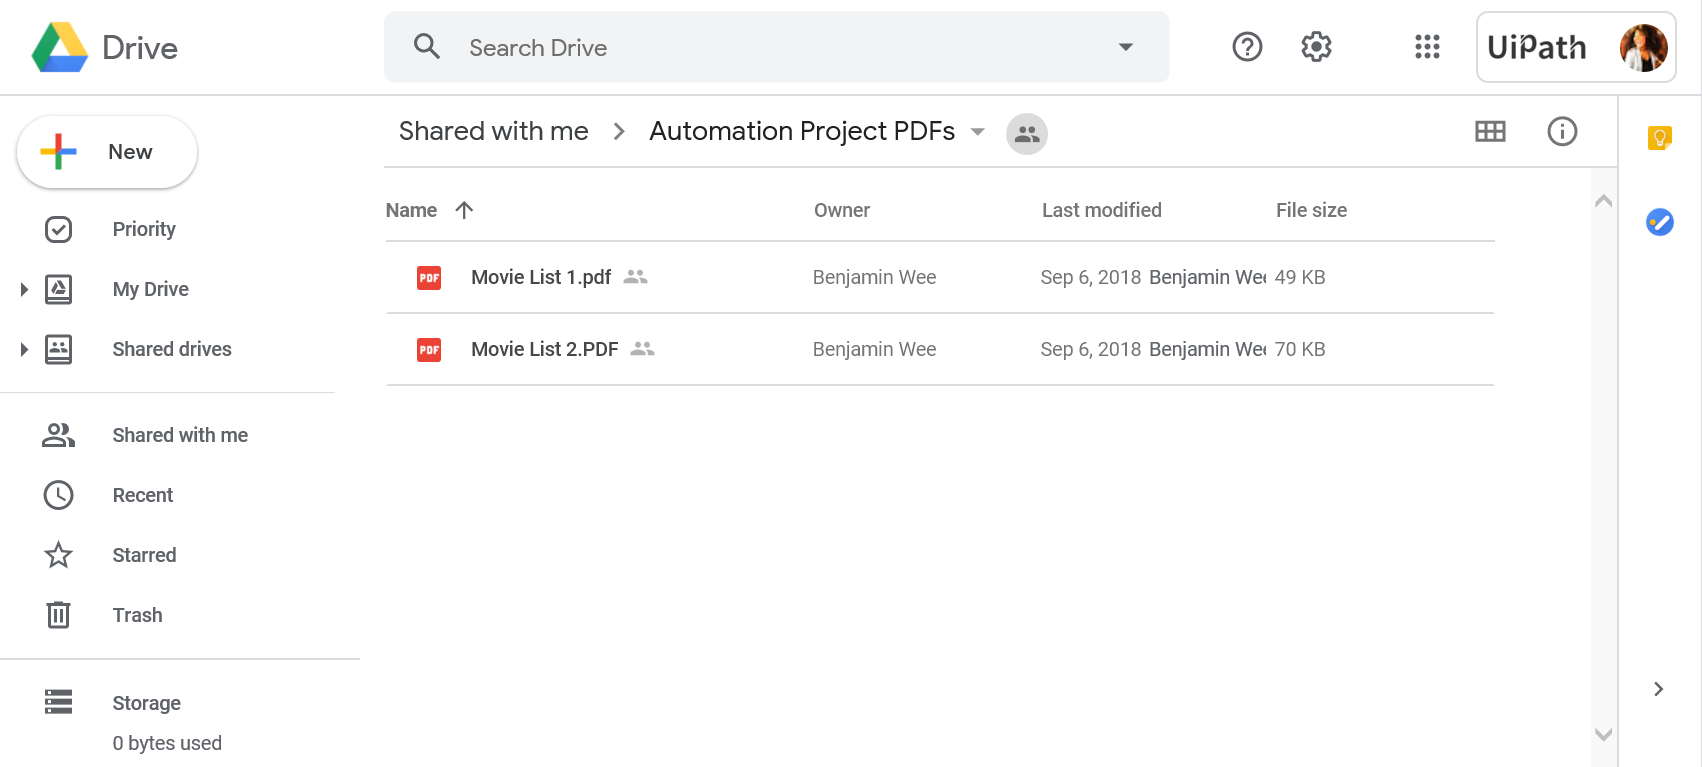
Workflow: PDF

Step 1: Attach Browser 'Automatio Page' in window 'Automation Project PDFs - Google Drive'

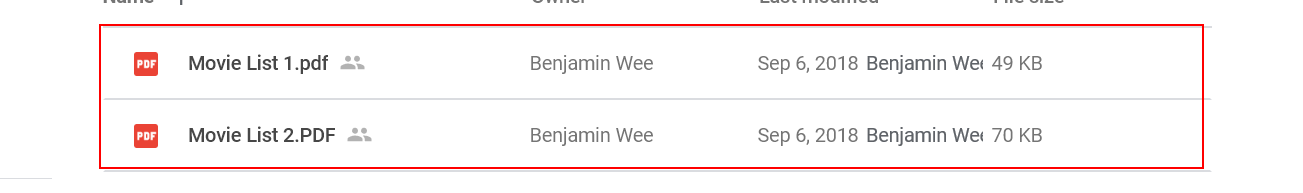
Step 2: get-text from the element